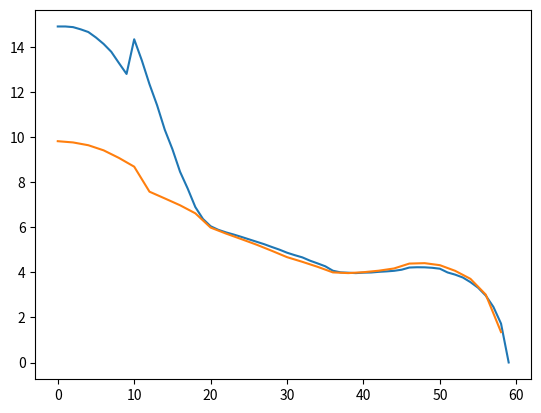

The script that saved this image:
import matplotlib.pyplot as plt

s0 = '''59	733 mae 0.00148207 mse 0.00747858 n_data 1165938 n_param 528065 n_used_params 37671
58	670 mae 1.72615 mse 6.06521 n_data 1169517 n_param 528065 n_used_params 88370
57	653 mae 2.46903 mse 11.2146 n_data 1173224 n_param 528065 n_used_params 140766
56	654 mae 2.97058 mse 15.7668 n_data 1176515 n_param 528065 n_used_params 183294
55	1342 mae 3.31676 mse 19.3186 n_data 1179408 n_param 528065 n_used_params 213017
54	1326 mae 3.5662 mse 22.1804 n_data 1181643 n_param 528065 n_used_params 231032
53	1299 mae 3.77258 mse 24.634 n_data 1183383 n_param 528065 n_used_params 241441
52	1285 mae 3.89915 mse 26.2325 n_data 1184759 n_param 528065 n_used_params 247185
51	1269 mae 3.99693 mse 27.4833 n_data 1185784 n_param 528065 n_used_params 250782
50	1105 mae 4.16247 mse 29.5757 n_data 1286683 n_param 528065 n_used_params 287935
49	1097 mae 4.20246 mse 30.1241 n_data 1287980 n_param 528065 n_used_params 289377
48	1100 mae 4.22395 mse 30.4767 n_data 1289061 n_param 528065 n_used_params 290352
47	1095 mae 4.22747 mse 30.4613 n_data 1290304 n_param 528065 n_used_params 290265
46	1094 mae 4.21452 mse 30.288 n_data 1291275 n_param 528065 n_used_params 290330
45	1198 mae 4.11841 mse 28.9664 n_data 1227594 n_param 528065 n_used_params 271288
44	1244 mae 4.06879 mse 28.307 n_data 1193611 n_param 528065 n_used_params 246921
43	1240 mae 4.04297 mse 27.9701 n_data 1195093 n_param 528065 n_used_params 245026
42	1234 mae 4.02323 mse 27.7374 n_data 1196235 n_param 528065 n_used_params 243300
41	1238 mae 3.99501 mse 27.437 n_data 1197384 n_param 528065 n_used_params 241383
40	1241 mae 3.98701 mse 27.3964 n_data 1198325 n_param 528065 n_used_params 239618
39	1240 mae 3.96744 mse 27.2609 n_data 1199109 n_param 528065 n_used_params 237650
38	1250 mae 3.98501 mse 27.6067 n_data 1199715 n_param 528065 n_used_params 235696
37	1252 mae 4.00047 mse 27.9472 n_data 1200216 n_param 528065 n_used_params 233115
36	1187 mae 4.07275 mse 29.0099 n_data 1200593 n_param 528065 n_used_params 230682
35	1149 mae 4.27048 mse 31.8049 n_data 1200918 n_param 528065 n_used_params 228331
34	1163 mae 4.39767 mse 33.7052 n_data 1201170 n_param 528065 n_used_params 226294
33	1169 mae 4.51983 mse 35.5495 n_data 1201349 n_param 528065 n_used_params 223857
32	590 mae 4.66557 mse 37.8001 n_data 1201500 n_param 528065 n_used_params 221612
31	634 mae 4.76428 mse 39.4352 n_data 1201600 n_param 528065 n_used_params 218624
30	645 mae 4.87246 mse 41.2529 n_data 1201640 n_param 528065 n_used_params 216133
29	646 mae 5.00876 mse 43.6035 n_data 1201671 n_param 528065 n_used_params 212875
28	656 mae 5.12748 mse 45.7825 n_data 1201677 n_param 528065 n_used_params 209744
27	657 mae 5.25139 mse 48.1207 n_data 1201679 n_param 528065 n_used_params 205564
26	670 mae 5.35998 mse 50.1345 n_data 1201680 n_param 528065 n_used_params 201941
25	676 mae 5.46805 mse 52.2879 n_data 1201684 n_param 528065 n_used_params 196749
24	684 mae 5.57723 mse 54.5016 n_data 1201689 n_param 528065 n_used_params 192171
23	700 mae 5.68088 mse 56.641 n_data 1201694 n_param 528065 n_used_params 185618
22	712 mae 5.77615 mse 58.7431 n_data 1201700 n_param 528065 n_used_params 179056
21	727 mae 5.889 mse 61.1443 n_data 1201704 n_param 528065 n_used_params 170939
20	751 mae 6.04731 mse 64.8435 n_data 1201759 n_param 528065 n_used_params 163472
19	2393 mae 6.36952 mse 73.6586 n_data 533337 n_param 528065 n_used_params 126414
18	2381 mae 6.89784 mse 89.7818 n_data 533350 n_param 528065 n_used_params 116919
17	2447 mae 7.71937 mse 115.229 n_data 533351 n_param 528065 n_used_params 105656
16	2492 mae 8.4651 mse 140.555 n_data 533371 n_param 528065 n_used_params 94777
15	2546 mae 9.46746 mse 174.525 n_data 533381 n_param 528065 n_used_params 83115
14	2574 mae 10.3309 mse 205.711 n_data 533399 n_param 528065 n_used_params 72059
13	2627 mae 11.4117 mse 243.333 n_data 533414 n_param 528065 n_used_params 60697
12	2673 mae 12.3503 mse 278.916 n_data 533433 n_param 528065 n_used_params 50074
11	2761 mae 13.4044 mse 317.776 n_data 533438 n_param 528065 n_used_params 39574
10	2817 mae 14.3434 mse 354.258 n_data 533457 n_param 528065 n_used_params 29422
9	2761 mae 12.8046 mse 294.112 n_data 586611 n_param 528065 n_used_params 18507
8	2763 mae 13.2899 mse 312.756 n_data 586612 n_param 528065 n_used_params 11235
7	2782 mae 13.7888 mse 333.544 n_data 586612 n_param 528065 n_used_params 5517
6	2848 mae 14.1357 mse 347.941 n_data 586612 n_param 528065 n_used_params 2599
5	2933 mae 14.421 mse 360.81 n_data 586612 n_param 528065 n_used_params 1070
4	2897 mae 14.6651 mse 370.023 n_data 586612 n_param 528065 n_used_params 454
3	3076 mae 14.7845 mse 375.038 n_data 586612 n_param 528065 n_used_params 176
2	3148 mae 14.8826 mse 379.352 n_data 586612 n_param 528065 n_used_params 78
1	3281 mae 14.9114 mse 380.156 n_data 586612 n_param 528065 n_used_params 40
0	3278 mae 14.9114 mse 380.146 n_data 586612 n_param 528065 n_used_params 28'''

x0 = []
y0 = []
for line in s0.splitlines():
    line_split = line.split()
    #if int(line_split[0]) > 20:
    x0.append(int(line_split[0]))
    y0.append(float(line_split[3]))

s1 = '''29	314 600 345.584 1.34994
28	274 600 771.565 3.01393
27	254 600 950.331 3.71223
26	246 600 1041.44 4.06813
25	226 601 1105.64 4.31892
24	205 600 1128.64 4.40876
23	202 600 1123.77 4.38973
22	229 600 1068.41 4.17347
21	234 600 1042.92 4.07392
20	232 601 1025.86 4.00728
19	231 600 1015.66 3.96744
18	233 602 1023.72 3.99889
17	233 601 1086.98 4.24601
16	237 601 1143.84 4.46811
15	238 601 1196.85 4.6752
14	242 602 1269.22 4.95789
13	245 600 1338.92 5.23016
12	251 601 1402.53 5.47864
11	258 601 1465.15 5.72325
10	268 602 1532.73 5.98722
9  1 428 1694.84 6.62046
8  1 454 1786.29 6.97769
7  1 496 1864.17 7.28191
6  1 1092 1940.67 7.58073
5  1 1612 2224.65 8.69004    
4  1 1823 2324.23 9.07903
3  1 2291 2410.24 9.41499
2  1 2535 2468.24 9.64155
1  1 2793 2500.04 9.76579
0  1 385 2514.14 9.82084'''

x1 = []
y1 = []
for line in s1.splitlines():
    line_split = line.split()
    x1.append(int(line_split[0]) * 2)
    y1.append(float(line_split[4]))


plt.plot(x0, y0, label='data_0')
plt.plot(x1, y1, label='data_1')
plt.show()